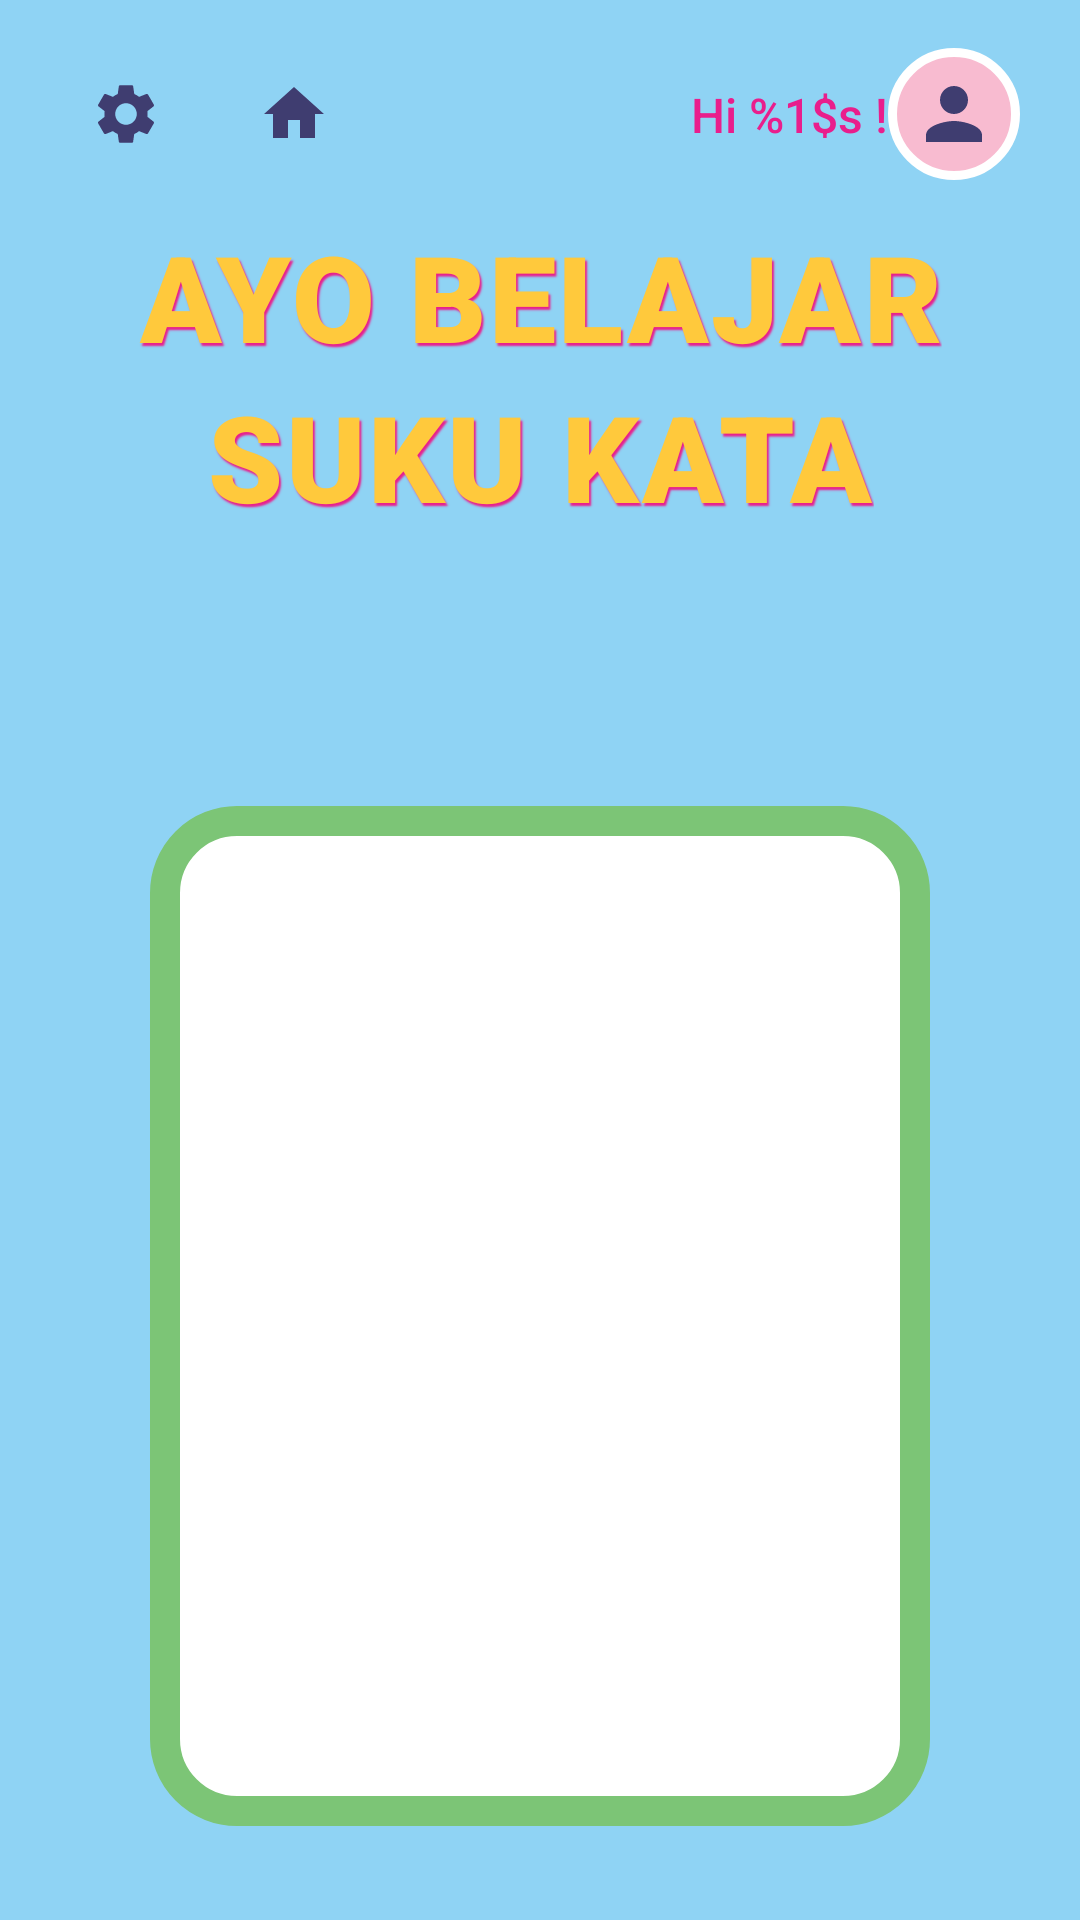

The Android layout XML behind this screen, and the referenced resources:
<!-- AndroidManifest.xml: activity theme Theme.TrilinggoKids.NoActionBar -->
<!-- res/layout/activity_belajar_vokal.xml -->
<?xml version="1.0" encoding="utf-8"?>
<androidx.constraintlayout.widget.ConstraintLayout xmlns:android="http://schemas.android.com/apk/res/android"
    xmlns:app="http://schemas.android.com/apk/res-auto"
    android:layout_width="match_parent"
    android:layout_height="match_parent"
    android:background="@drawable/background_background">

    <include
        android:id="@+id/topBar"
        layout="@layout/layout_top_bar"
        android:layout_width="match_parent"
        android:layout_height="wrap_content"
        app:layout_constraintTop_toTopOf="parent" />

    <TextView
        android:id="@+id/tvBelajar1"
        style="@style/TitleYellowBubble"
        android:layout_width="wrap_content"
        android:layout_height="wrap_content"
        android:layout_marginTop="12dp"
        android:text="AYO BELAJAR"
        android:textSize="40sp"
        app:layout_constraintEnd_toEndOf="parent"
        app:layout_constraintStart_toStartOf="parent"
        app:layout_constraintTop_toBottomOf="@id/topBar" />

    <TextView
        android:id="@+id/tvBelajar2"
        style="@style/TitleYellowBubble"
        android:layout_width="wrap_content"
        android:layout_height="wrap_content"
        android:text="@string/menu_suku_kata"
        android:textSize="40sp"
        app:layout_constraintEnd_toEndOf="parent"
        app:layout_constraintStart_toStartOf="parent"
        app:layout_constraintTop_toBottomOf="@id/tvBelajar1" />

    <androidx.constraintlayout.widget.ConstraintLayout
        android:id="@+id/tabletFrame"
        android:layout_width="260dp"
        android:layout_height="340dp"
        android:layout_marginTop="90dp"
        android:background="@drawable/bg_tablet_frame"
        android:padding="50dp"
        app:layout_constraintEnd_toEndOf="parent"
        app:layout_constraintStart_toStartOf="parent"
        app:layout_constraintTop_toBottomOf="@id/tvBelajar2">

        <GridLayout
            android:id="@+id/gridLetters"
            android:layout_width="match_parent"
            android:layout_height="wrap_content"
            android:columnCount="2"
            android:rowCount="3" />

    </androidx.constraintlayout.widget.ConstraintLayout>


</androidx.constraintlayout.widget.ConstraintLayout>
<!-- res/layout/layout_top_bar.xml (included above) -->
<?xml version="1.0" encoding="utf-8"?>
<androidx.constraintlayout.widget.ConstraintLayout xmlns:android="http://schemas.android.com/apk/res/android"
    xmlns:app="http://schemas.android.com/apk/res-auto"
    android:layout_width="match_parent"
    android:layout_height="wrap_content"
    android:paddingTop="16dp"
    android:paddingStart="20dp"
    android:paddingEnd="20dp">

    <ImageButton
        android:id="@+id/btnSettings"
        android:layout_width="44dp"
        android:layout_height="44dp"
        android:background="@drawable/bg_nav_icon"
        android:contentDescription="@string/settings_title"
        android:padding="8dp"
        android:src="@drawable/ic_settings"
        app:layout_constraintStart_toStartOf="parent"
        app:layout_constraintTop_toTopOf="parent" />

    <ImageButton
        android:id="@+id/btnNav"
        android:layout_width="44dp"
        android:layout_height="44dp"
        android:layout_marginStart="12dp"
        android:background="@drawable/bg_nav_icon"
        android:contentDescription="@string/content_desc_back"
        android:padding="8dp"
        android:src="@drawable/ic_home"
        android:visibility="visible"
        app:layout_constraintStart_toEndOf="@id/btnSettings"
        app:layout_constraintTop_toTopOf="@id/btnSettings" />

    <TextView
        android:id="@+id/tvGreeting"
        android:layout_width="wrap_content"
        android:layout_height="wrap_content"
        android:fontFamily="sans-serif-medium"
        android:text="@string/greeting_hi"
        android:textColor="@color/text_pink"
        android:textSize="16sp"
        app:layout_constraintBottom_toBottomOf="@id/ivAvatar"
        app:layout_constraintEnd_toStartOf="@id/ivAvatar"
        app:layout_constraintTop_toTopOf="@id/ivAvatar" />

    <ImageView
        android:id="@+id/ivAvatar"
        android:layout_width="44dp"
        android:layout_height="44dp"
        android:layout_marginStart="8dp"
        android:background="@drawable/bg_avatar_circle"
        android:contentDescription="@null"
        android:padding="8dp"
        android:src="@drawable/ic_person"
        app:layout_constraintEnd_toEndOf="parent"
        app:layout_constraintTop_toTopOf="parent" />

</androidx.constraintlayout.widget.ConstraintLayout>
<!-- resources referenced by this layout -->
<resources>
  <color name="text_pink">#E91E8C</color>
  <!-- drawable bg_avatar_circle (drawable) -->
  <?xml version="1.0" encoding="utf-8"?>
  <shape xmlns:android="http://schemas.android.com/apk/res/android"
      android:shape="oval">
      <solid android:color="@color/card_pink" />
      <stroke
          android:width="3dp"
          android:color="@color/white" />
  </shape>
  <!-- drawable bg_tablet_frame (drawable) -->
  <?xml version="1.0" encoding="utf-8"?>
  <shape xmlns:android="http://schemas.android.com/apk/res/android"
      android:shape="rectangle">
      <solid android:color="@color/white" />
      <stroke
          android:width="10dp"
          android:color="@color/grass_green" />
      <corners android:radius="24dp" />
  </shape>
  <!-- drawable ic_home (drawable) -->
  <?xml version="1.0" encoding="utf-8"?>
  <vector xmlns:android="http://schemas.android.com/apk/res/android"
      android:width="24dp"
      android:height="24dp"
      android:viewportWidth="24"
      android:viewportHeight="24"
      android:tint="@color/primary_purple">
      <path
          android:fillColor="@android:color/white"
          android:pathData="M10,20v-6h4v6h5v-8h3L12,3 2,12h3v8z" />
  </vector>
  <!-- drawable ic_person (drawable) -->
  <?xml version="1.0" encoding="utf-8"?>
  <vector xmlns:android="http://schemas.android.com/apk/res/android"
      android:width="24dp"
      android:height="24dp"
      android:viewportWidth="24"
      android:viewportHeight="24">
      <path
          android:fillColor="@color/primary_purple"
          android:pathData="M12,12c2.21,0 4,-1.79 4,-4s-1.79,-4 -4,-4 -4,1.79 -4,4 1.79,4 4,4zM12,14c-2.67,0 -8,1.34 -8,4v2h16v-2c0,-2.66 -5.33,-4 -8,-4z" />
  </vector>
  <string name="content_desc_back">Sebelumnya</string>
  <string name="greeting_hi">Hi %1$s !</string>
  <string name="menu_suku_kata">SUKU KATA</string>
  <string name="settings_title">Pengaturan</string>
  <style name="TitleYellowBubble">
          <item name="android:fontFamily">sans-serif-black</item>
          <item name="android:textColor">@color/primary_yellow</item>
          <item name="android:textSize">40sp</item>
          <item name="android:textStyle">bold</item>
          <item name="android:shadowColor">@color/primary_pink_dark</item>
          <item name="android:shadowDx">2</item>
          <item name="android:shadowDy">3</item>
          <item name="android:shadowRadius">1</item>
          <item name="android:gravity">center</item>
          <item name="android:letterSpacing">0.02</item>
      </style>
  <style name="Theme.TrilinggoKids.NoActionBar">
          <item name="windowActionBar">false</item>
          <item name="windowNoTitle">true</item>
      </style>
  <color name="card_pink">#F8BBD0</color>
  <color name="white">#FFFFFF</color>
  <color name="grass_green">#7CC576</color>
  <color name="primary_purple">#3F3D70</color>
  <color name="primary_yellow">#FFC93C</color>
  <color name="primary_pink_dark">#E91E8C</color>
</resources>
